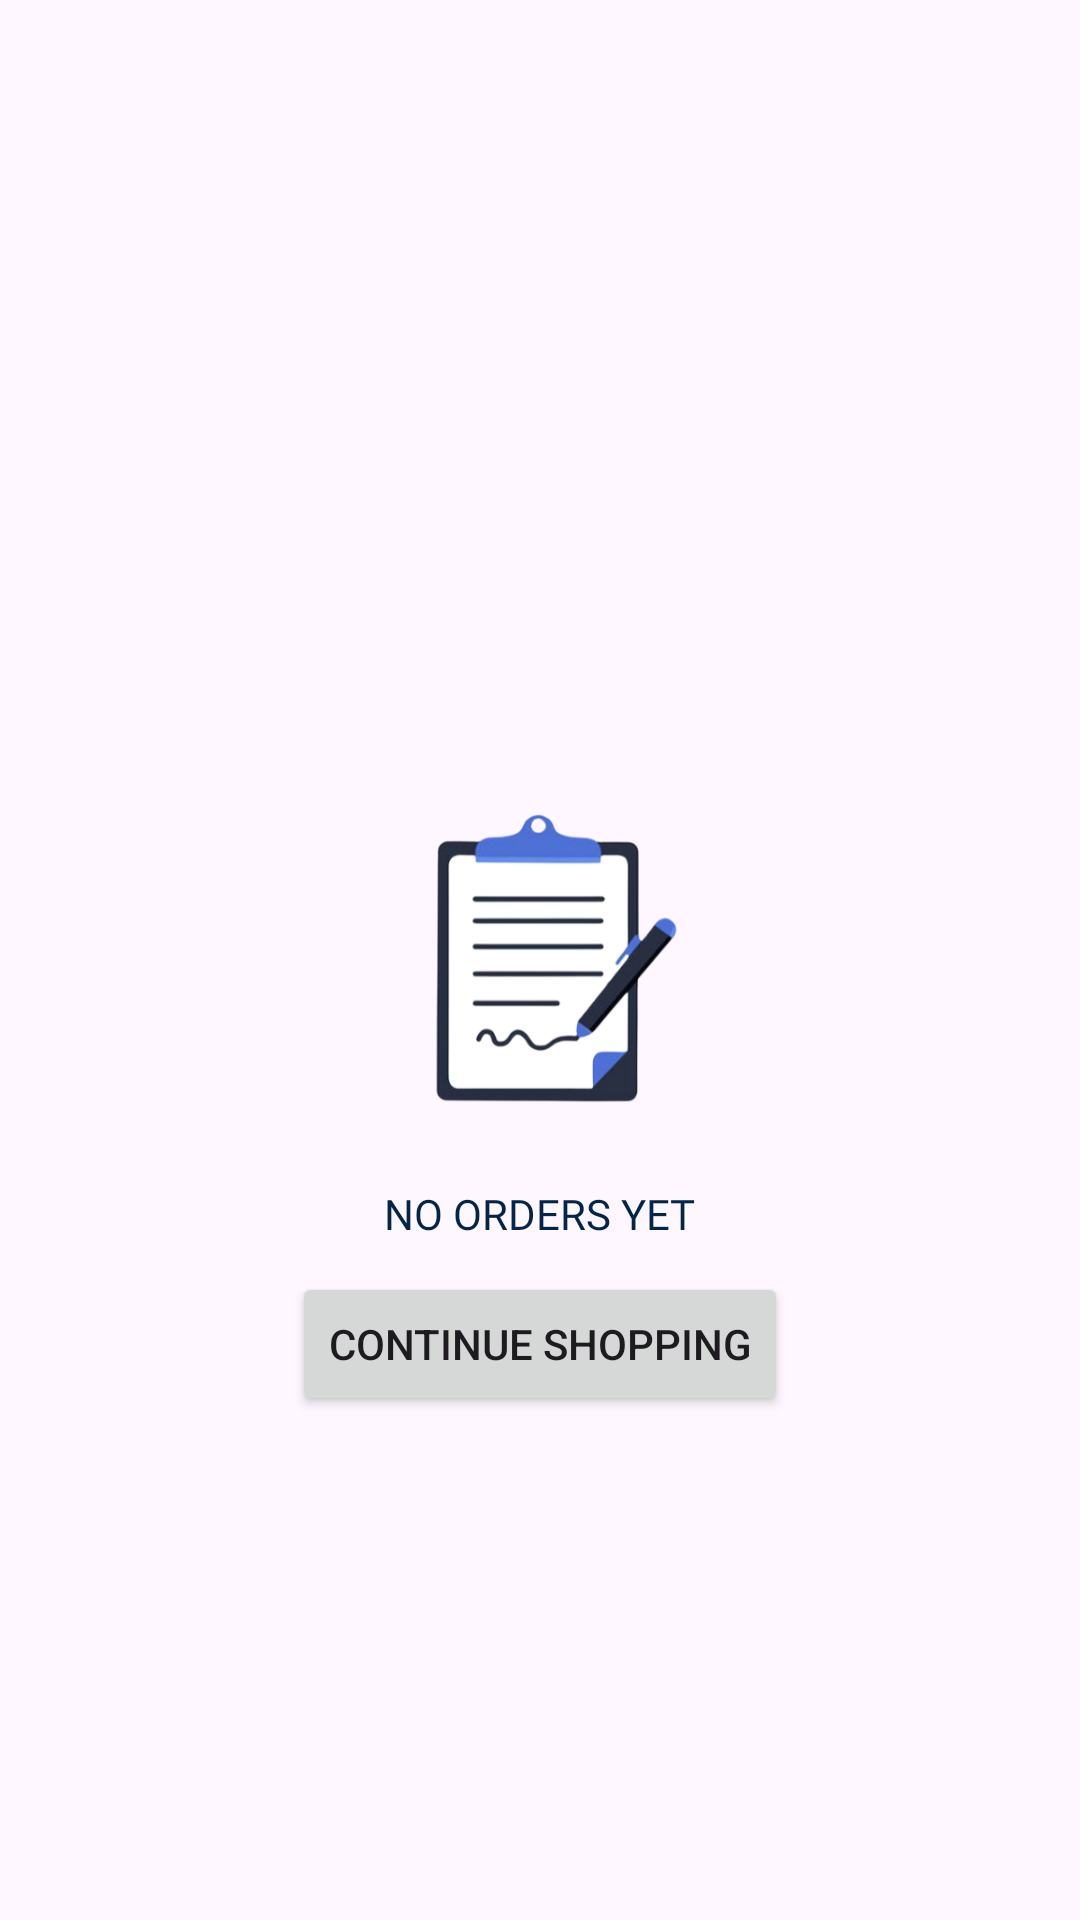

This screen was rendered from an Android layout file. Write that file and the resources it references.
<!-- AndroidManifest.xml: application theme Theme.JMABMobile -->
<!-- res/layout/fragment_cancelled.xml -->
<?xml version="1.0" encoding="utf-8"?>
<FrameLayout xmlns:android="http://schemas.android.com/apk/res/android"
    xmlns:tools="http://schemas.android.com/tools"
    android:layout_width="match_parent"
    android:layout_height="match_parent"
    xmlns:app="http://schemas.android.com/apk/res-auto"
    tools:context=".CancelledFragment">

    <androidx.constraintlayout.widget.ConstraintLayout
        android:layout_width="match_parent"
        android:layout_height="match_parent">

        <androidx.recyclerview.widget.RecyclerView
            android:id="@+id/recyclerViewCancelled"
            android:layout_width="match_parent"
            android:layout_height="wrap_content"
            android:scrollbars="vertical"
            app:layout_constraintTop_toTopOf="parent"
            app:layout_constraintStart_toStartOf="parent"
            app:layout_constraintEnd_toEndOf="parent"/>

        <ImageView
            android:id="@+id/empytIcon"
            android:layout_width="150dp"
            android:layout_height="150dp"
            android:src="@drawable/empty_icon"
            app:layout_constraintTop_toTopOf="parent"
            app:layout_constraintBottom_toBottomOf="parent"
            app:layout_constraintLeft_toLeftOf="parent"
            app:layout_constraintRight_toRightOf="parent" />

        <TextView
            android:id="@+id/noOrdersYetTV"
            android:layout_width="wrap_content"
            android:layout_height="wrap_content"
            android:text="NO ORDERS YET"
            app:layout_constraintTop_toBottomOf="@id/empytIcon"
            android:fontFamily="@font/dmsans_bold"
            android:textColor="@color/j_mab_blue"
            app:layout_constraintLeft_toLeftOf="parent"
            app:layout_constraintRight_toRightOf="parent" />

        <Button
            android:id="@+id/continueShoppingBtn"
            android:layout_width="wrap_content"
            android:layout_height="wrap_content"
            android:text="Continue Shopping"
            app:layout_constraintTop_toBottomOf="@id/noOrdersYetTV"
            app:layout_constraintLeft_toLeftOf="parent"
            app:layout_constraintRight_toRightOf="parent"
            android:layout_marginTop="10dp"/>


    </androidx.constraintlayout.widget.ConstraintLayout>
</FrameLayout>
<!-- resources referenced by this layout -->
<resources>
  <color name="j_mab_blue">#02254B</color>
  <!-- drawable empty_icon: png bitmap (drawable, 46260 bytes) -->
  <style name="Theme.JMABMobile" parent="Base.Theme.JMABMobile" />
  <style name="Base.Theme.JMABMobile" parent="Theme.Material3.DayNight.NoActionBar">
          
          <item name="colorPrimary">@color/j_mab_blue</item>
          <item name="colorPrimaryVariant">@color/j_mab_blue</item>
          <item name="android:statusBarColor">@color/j_mab_blue</item>
          <item name="android:windowLightStatusBar">false</item>
          <item name="android:enforceStatusBarContrast">false</item>
      </style>
</resources>
